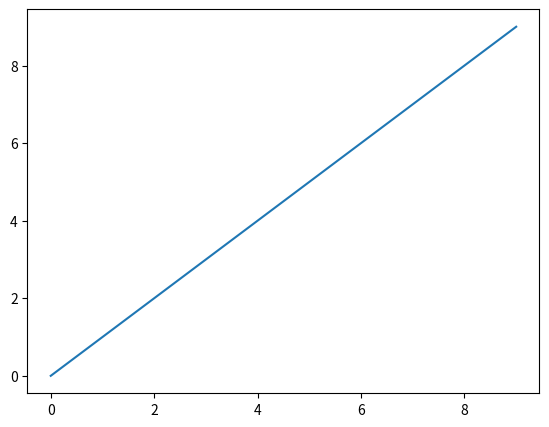
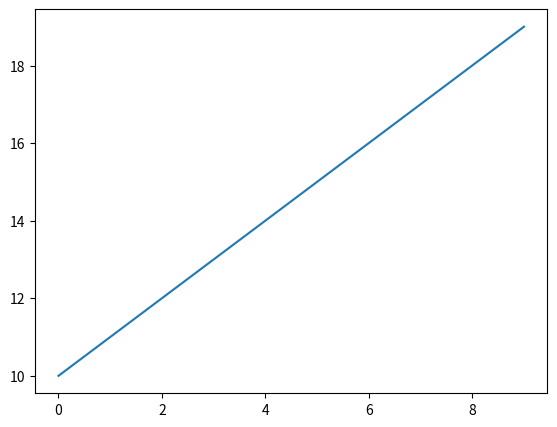

Write the Python code that produced these figures, in order.
import matplotlib.pyplot as plt
f1 = plt.figure()
f2 = plt.figure()
ax1 = f1.add_axes([0.1,0.1,0.8,0.8])
ax1.plot(range(0,10))
ax2 = f2.add_axes([0.1,0.1,0.8,0.8])
ax2.plot(range(10,20))
plt.show()